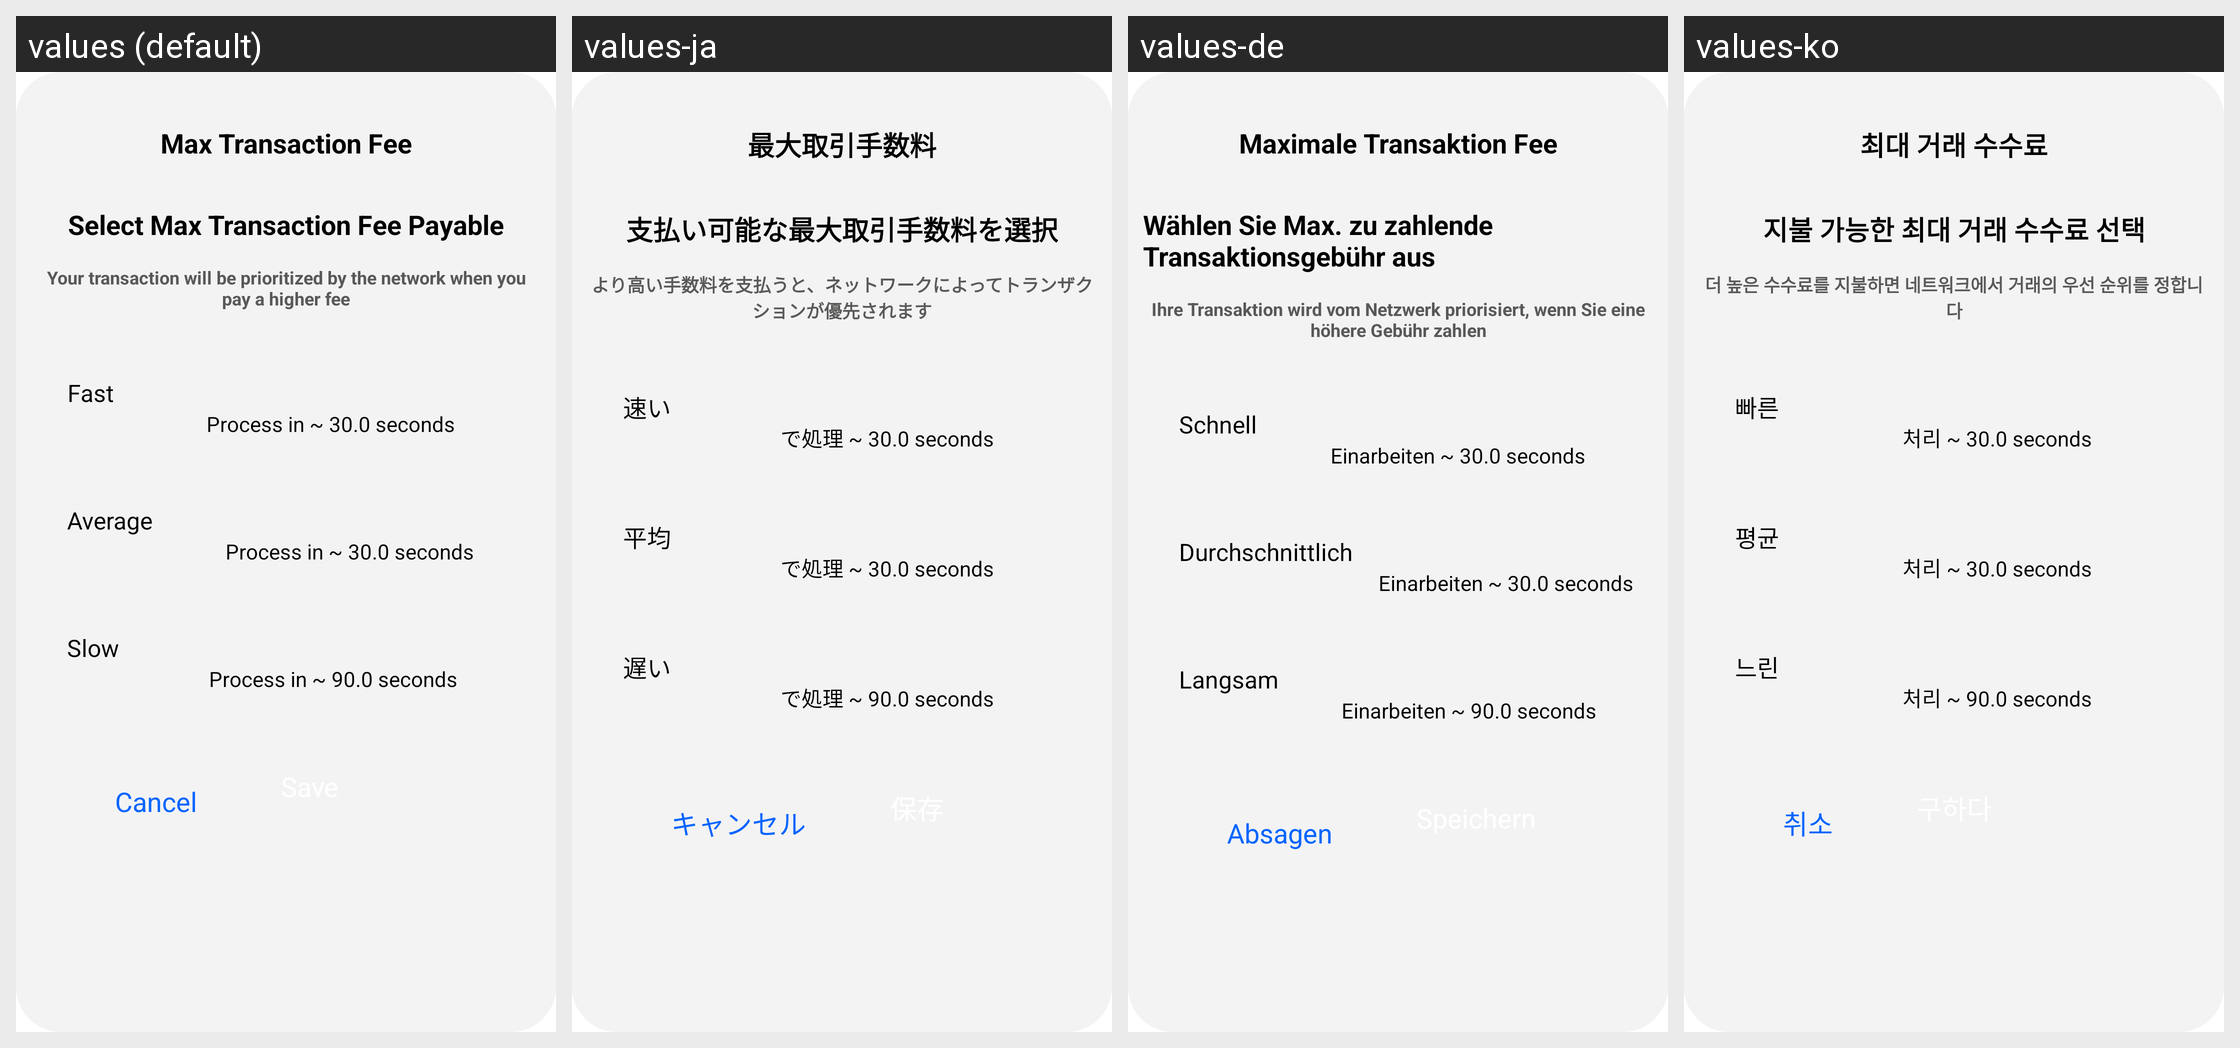

Translations of the strings shown on this Android screen, per locale in the grid:
Android screen res/layout/dialog_max_transaction_fee.xml rendered under 4 locales, left to right: values (default), values-ja, values-de, values-ko. Device: Nexus 5 (rendered at 1080×1920; each locale shown at half size, 540×960, under a caption strip naming it); theme Theme.Customauthwalletapp.
Other locales in the repository, not shown: values-es, values-zh.
Strings drawn on this screen, with the default value and each locale's value (text and hints the layout hard-codes, and strings that could not be matched under every locale, appear in the picture but are not listed):

max_transaction_fee
  values: Max Transaction Fee
  values-ja: 最大取引手数料
  values-de: Maximale Transaktion Fee
  values-ko: 최대 거래 수수료

max_trans_dialog_heading
  values: Select Max Transaction Fee Payable
  values-ja: 支払い可能な最大取引手数料を選択
  values-de: Wählen Sie Max. zu zahlende Transaktionsgebühr aus
  values-ko: 지불 가능한 최대 거래 수수료 선택

max_trans_dialog_instruction
  values: Your transaction will be prioritized by the network when you pay a higher fee
  values-ja: より高い手数料を支払うと、ネットワークによってトランザクションが優先されます
  values-de: Ihre Transaktion wird vom Netzwerk priorisiert, wenn Sie eine höhere Gebühr zahlen
  values-ko: 더 높은 수수료를 지불하면 네트워크에서 거래의 우선 순위를 정합니다

fast
  values: Fast
  values-ja: 速い
  values-de: Schnell
  values-ko: 빠른

process_in_30sec
  values: Process in ~ 30.0 seconds
  values-ja: で処理 ~ 30.0 seconds
  values-de: Einarbeiten ~ 30.0 seconds
  values-ko: 처리 ~ 30.0 seconds

average
  values: Average
  values-ja: 平均
  values-de: Durchschnittlich
  values-ko: 평균

slow
  values: Slow
  values-ja: 遅い
  values-de: Langsam
  values-ko: 느린

process_in_90sec
  values: Process in ~ 90.0 seconds
  values-ja: で処理 ~ 90.0 seconds
  values-de: Einarbeiten ~ 90.0 seconds
  values-ko: 처리 ~ 90.0 seconds

cancel
  values: Cancel
  values-ja: キャンセル
  values-de: Absagen
  values-ko: 취소
